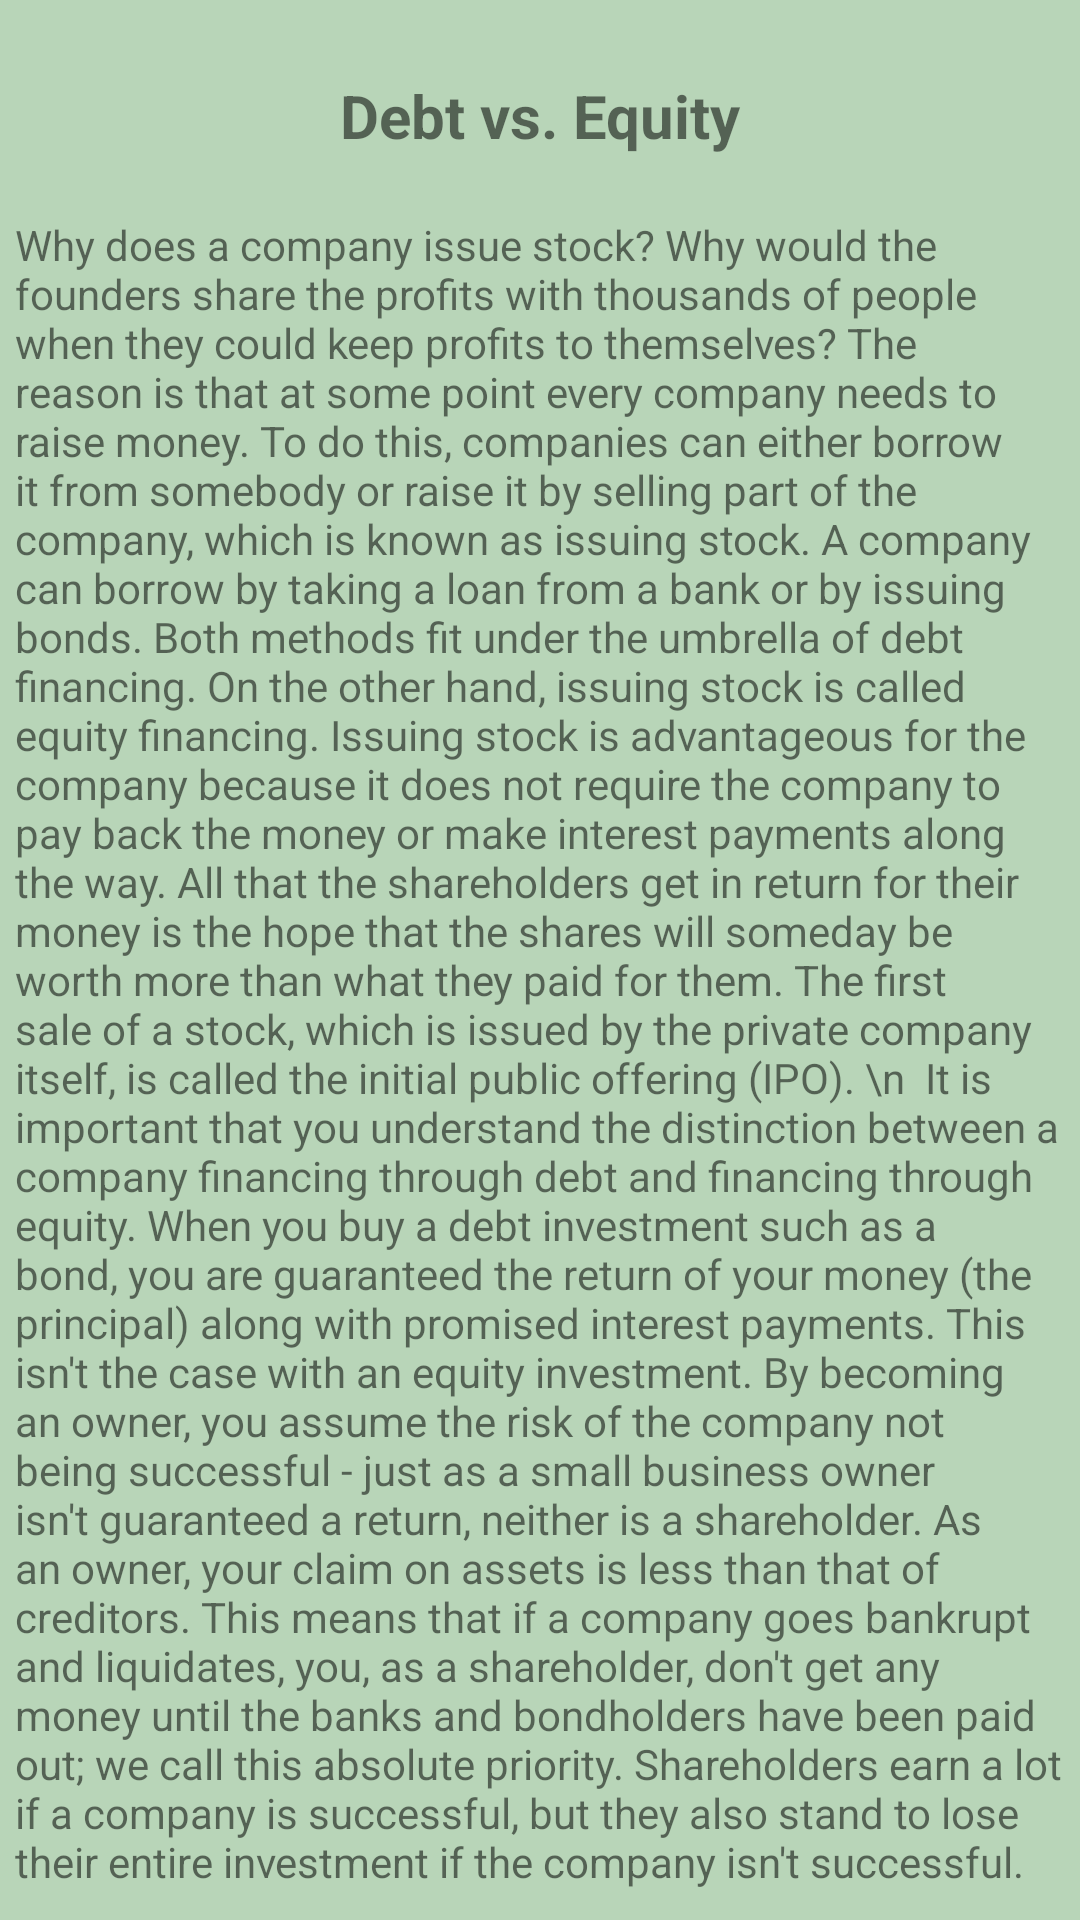

Layout XML and referenced resources for this Android screen:
<!-- AndroidManifest.xml: application theme MyMaterialTheme -->
<!-- res/layout/activity_learn_four.xml -->
<RelativeLayout xmlns:android="http://schemas.android.com/apk/res/android"
    xmlns:tools="http://schemas.android.com/tools" android:layout_width="match_parent"
    android:layout_height="match_parent" android:paddingLeft="5dp"
    android:paddingRight="5dp"
    android:paddingTop="5dp"
    android:paddingBottom="5dp"
    android:background="#B8D5B8"
    tools:context="com.example.jeevika.materialdesign.LearnFour">

    <TextView
        android:layout_width="wrap_content"
        android:layout_height="wrap_content"
        android:text="Debt vs. Equity"
        android:id="@+id/textView7"
        android:layout_alignParentTop="true"
        android:layout_alignParentLeft="true"
        android:layout_alignParentStart="true"
        android:textSize="20dp"
        android:textStyle="bold"
        android:gravity="center_horizontal"
        android:padding="20dp"
        android:layout_alignParentRight="true"
        android:layout_alignParentEnd="true" />

    <ScrollView
        android:layout_width="match_parent"
        android:layout_height="wrap_content"
        android:id="@+id/scroller1"
        android:layout_below="@+id/textView7">




    <TextView
        android:layout_width="wrap_content"
        android:layout_height="wrap_content"
        android:id="@+id/textView8"
        android:text="Why does a company issue stock? Why would the founders share the profits with thousands of people when they could keep profits to themselves? The reason is that at some point every company needs to raise money. To do this, companies can either borrow it from somebody or raise it by selling part of the company, which is known as issuing stock. A company can borrow by taking a loan from a bank or by issuing bonds. Both methods fit under the umbrella of debt financing. On the other hand, issuing stock is called equity financing. Issuing stock is advantageous for the company because it does not require the company to pay back the money or make interest payments along the way. All that the shareholders get in return for their money is the hope that the shares will someday be worth more than what they paid for them. The first sale of a stock, which is issued by the private company itself, is called the initial public offering (IPO). \n

It is important that you understand the distinction between a company financing through debt and financing through equity. When you buy a debt investment such as a bond, you are guaranteed the return of your money (the principal) along with promised interest payments. This isn't the case with an equity investment. By becoming an owner, you assume the risk of the company not being successful - just as a small business owner isn't guaranteed a return, neither is a shareholder. As an owner, your claim on assets is less than that of creditors. This means that if a company goes bankrupt and liquidates, you, as a shareholder, don't get any money until the banks and bondholders have been paid out; we call this absolute priority. Shareholders earn a lot if a company is successful, but they also stand to lose their entire investment if the company isn't successful. "
        android:layout_alignParentRight="true"
        android:layout_alignParentEnd="true"
        android:layout_below="@+id/textView7" />
    </ScrollView>
</RelativeLayout>
<!-- resources referenced by this layout -->
<resources>
  <style name="MyMaterialTheme" parent="MyMaterialTheme.Base">
  
      </style>
  <style name="MyMaterialTheme.Base" parent="Theme.AppCompat.Light.DarkActionBar">
          <item name="windowNoTitle">true</item>
          <item name="windowActionBar">false</item>
          <item name="colorPrimary">@color/colorPrimary</item>
          <item name="colorPrimaryDark">@color/colorPrimaryDark</item>
          <item name="colorAccent">@color/colorAccent</item>
      </style>
  <color name="colorPrimary">#00897b</color>
  <color name="colorPrimaryDark">#004D40</color>
  <color name="colorAccent">#FF6501</color>
</resources>
